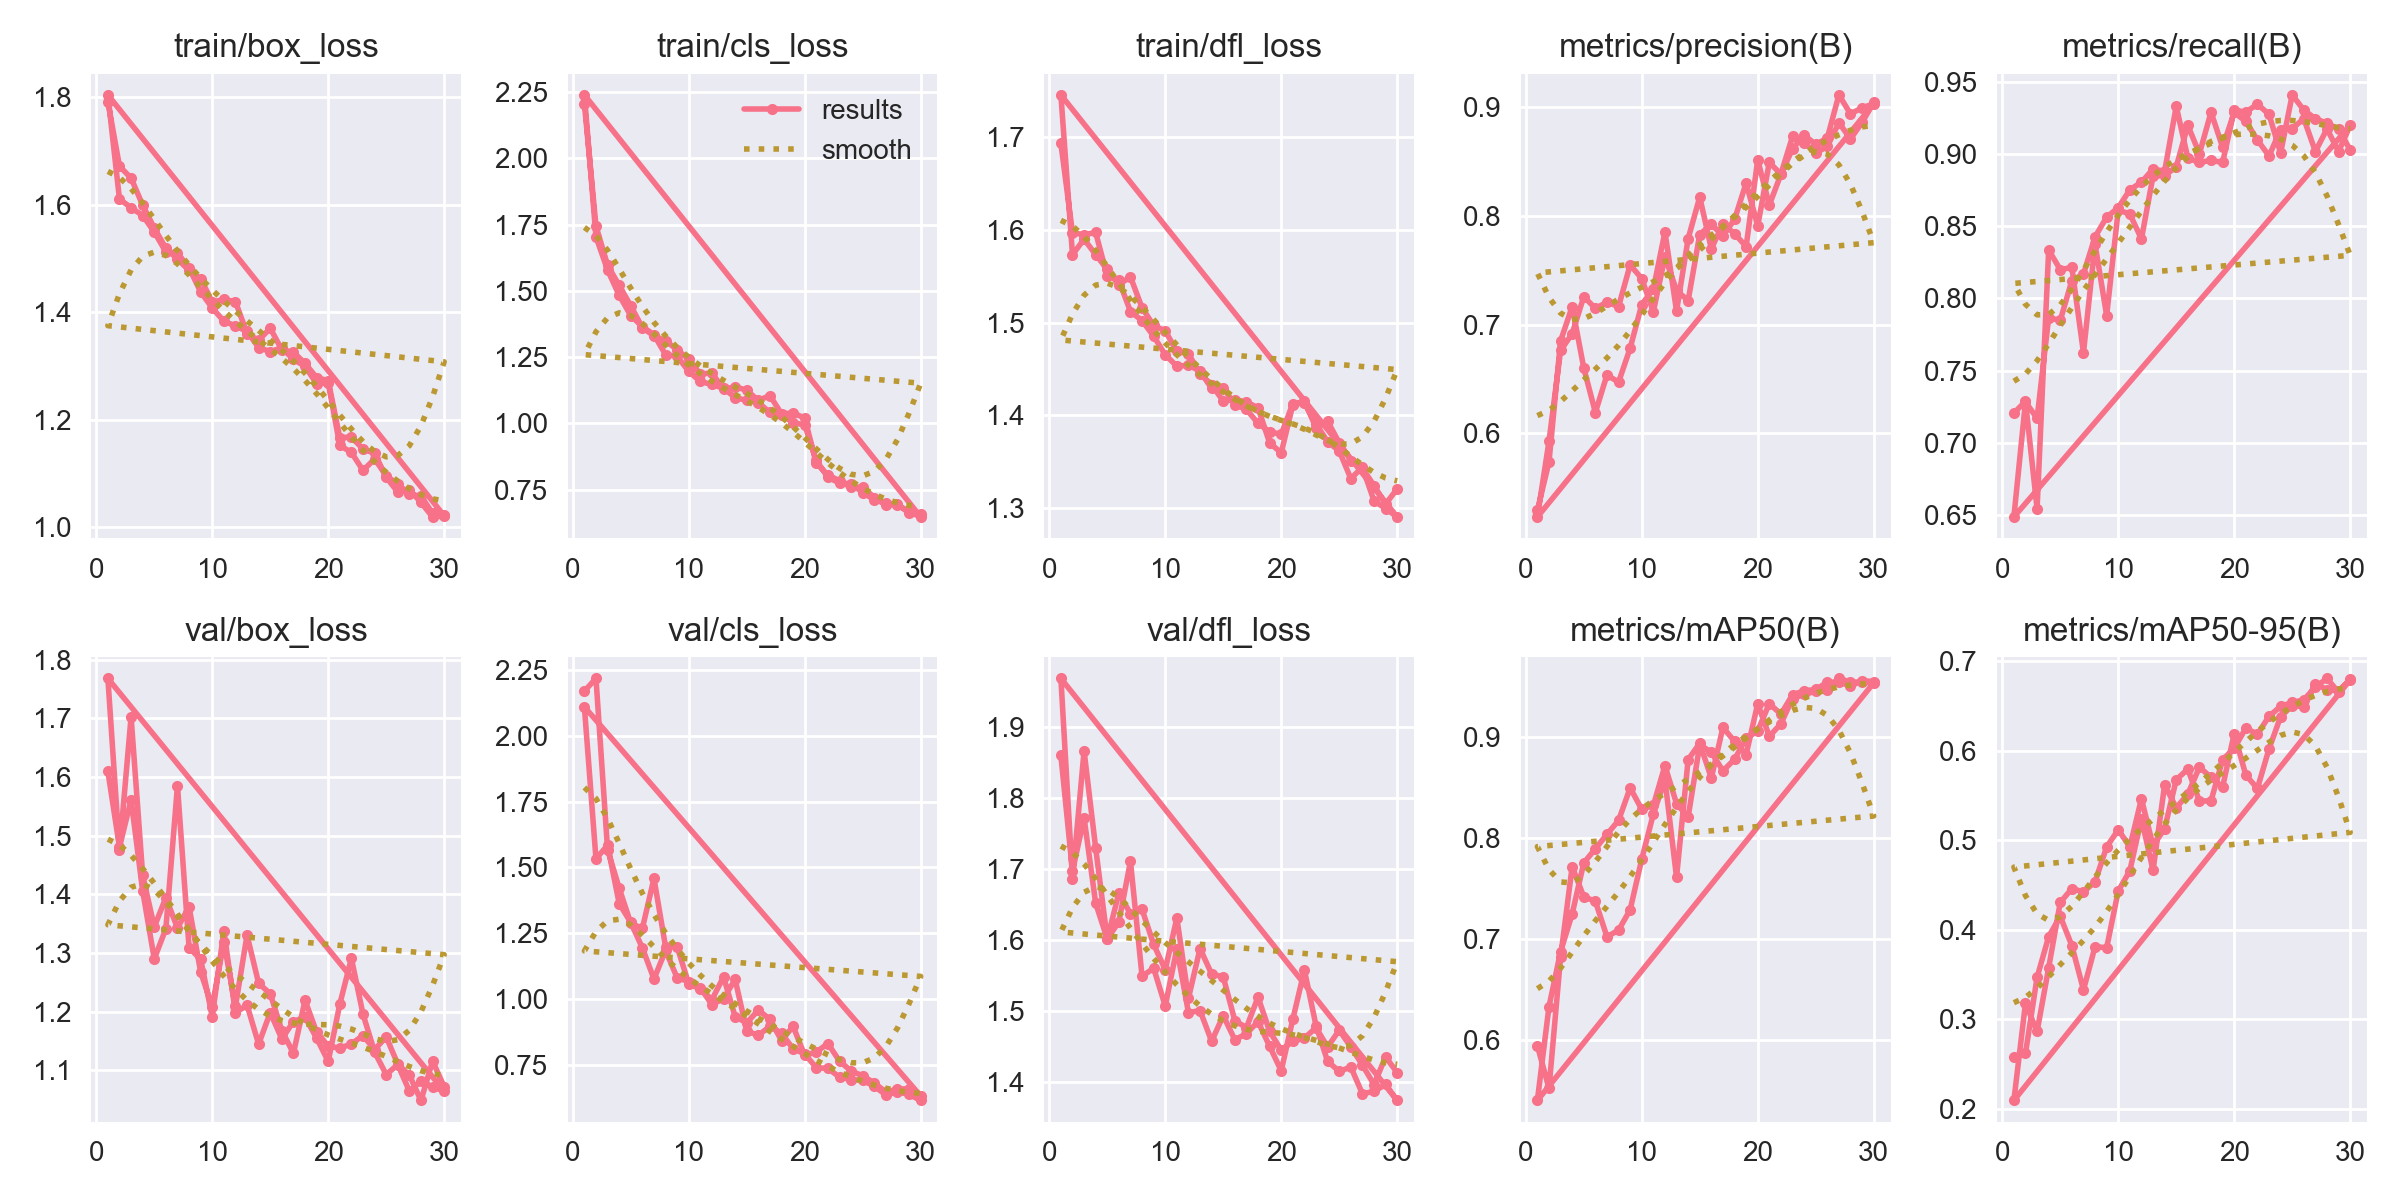

The data file committed next to this chart (first rows):
epoch, time, train/box_loss, train/cls_loss, train/dfl_loss, metrics/precision(B), metrics/recall(B), metrics/mAP50(B), metrics/mAP50-95(B), val/box_loss, val/cls_loss, val/dfl_loss, lr/pg0, lr/pg1, lr/pg2
1, 1050, 1.791, 2.206, 1.693, 0.5291, 0.7207, 0.5946, 0.2575, 1.61, 2.171, 1.86, 0.0006632, 0.0006632, 0.0006632
2, 2102, 1.671, 1.744, 1.597, 0.5737, 0.7289, 0.5525, 0.262, 1.48, 2.219, 1.697, 0.001286, 0.001286, 0.001286
3, 3154, 1.649, 1.596, 1.595, 0.685, 0.6547, 0.6819, 0.3467, 1.561, 1.568, 1.772, 0.001865, 0.001865, 0.001865
4, 4199, 1.599, 1.52, 1.597, 0.7166, 0.8336, 0.7715, 0.3923, 1.406, 1.421, 1.652, 0.001802, 0.001802, 0.001802
5, 5257, 1.556, 1.443, 1.55, 0.6602, 0.82, 0.7416, 0.4149, 1.29, 1.288, 1.601, 0.001736, 0.001736, 0.001736
6, 6318, 1.519, 1.361, 1.545, 0.6192, 0.8215, 0.7373, 0.3821, 1.341, 1.268, 1.626, 0.00167, 0.00167, 0.00167
7, 7384, 1.499, 1.33, 1.512, 0.6538, 0.7625, 0.7022, 0.3328, 1.585, 1.458, 1.711, 0.001604, 0.001604, 0.001604
8, 8444, 1.477, 1.311, 1.502, 0.6471, 0.8377, 0.7087, 0.3811, 1.309, 1.198, 1.549, 0.001538, 0.001538, 0.001538
9, 9507, 1.462, 1.278, 1.485, 0.6784, 0.7882, 0.7289, 0.3798, 1.289, 1.198, 1.56, 0.001472, 0.001472, 0.001472
10, 10581, 1.418, 1.241, 1.465, 0.7185, 0.8612, 0.7789, 0.4432, 1.192, 1.057, 1.507, 0.001406, 0.001406, 0.001406
11, 11656, 1.424, 1.186, 1.453, 0.7327, 0.8585, 0.8235, 0.4659, 1.337, 1.037, 1.588, 0.00134, 0.00134, 0.00134
12, 12725, 1.419, 1.19, 1.454, 0.7853, 0.8412, 0.8576, 0.524, 1.198, 0.9969, 1.498, 0.001274, 0.001274, 0.001274
13, 13784, 1.36, 1.128, 1.448, 0.7125, 0.8847, 0.7609, 0.4663, 1.211, 1.083, 1.5, 0.001208, 0.001208, 0.001208
14, 14841, 1.347, 1.138, 1.429, 0.7791, 0.885, 0.8773, 0.5618, 1.145, 0.9326, 1.457, 0.001142, 0.001142, 0.001142
15, 15899, 1.37, 1.125, 1.43, 0.8174, 0.8911, 0.8934, 0.536, 1.199, 0.9082, 1.493, 0.001076, 0.001076, 0.001076
16, 16961, 1.33, 1.086, 1.411, 0.7699, 0.9198, 0.859, 0.5514, 1.153, 0.9574, 1.459, 0.00101, 0.00101, 0.00101
17, 18018, 1.326, 1.104, 1.406, 0.7926, 0.9002, 0.9091, 0.5815, 1.183, 0.9221, 1.468, 0.000944, 0.000944, 0.000944
18, 19076, 1.305, 1.036, 1.391, 0.7837, 0.9289, 0.8953, 0.57, 1.191, 0.8413, 1.485, 0.000878, 0.000878, 0.000878
19, 20133, 1.278, 1.039, 1.382, 0.7718, 0.9047, 0.8823, 0.5594, 1.155, 0.8954, 1.45, 0.000812, 0.000812, 0.000812
20, 21192, 1.272, 1.02, 1.379, 0.8516, 0.9288, 0.9324, 0.619, 1.115, 0.7847, 1.416, 0.000746, 0.000746, 0.000746
21, 22229, 1.166, 0.8485, 1.413, 0.81, 0.9225, 0.9003, 0.5726, 1.213, 0.7978, 1.488, 0.00068, 0.00068, 0.00068
22, 23269, 1.168, 0.8051, 1.413, 0.8383, 0.9097, 0.9127, 0.5576, 1.291, 0.8299, 1.558, 0.000614, 0.000614, 0.000614
23, 24307, 1.145, 0.7826, 1.391, 0.8617, 0.8986, 0.9376, 0.6017, 1.196, 0.7633, 1.479, 0.000548, 0.000548, 0.000548
24, 25347, 1.137, 0.7581, 1.371, 0.8744, 0.9168, 0.9416, 0.6378, 1.131, 0.7254, 1.429, 0.000482, 0.000482, 0.000482
25, 26389, 1.093, 0.759, 1.362, 0.8658, 0.9175, 0.9447, 0.6501, 1.093, 0.7071, 1.415, 0.000416, 0.000416, 0.000416
26, 27440, 1.065, 0.7199, 1.332, 0.8716, 0.9245, 0.9457, 0.6491, 1.11, 0.6801, 1.421, 0.00035, 0.00035, 0.00035
27, 28488, 1.07, 0.6929, 1.344, 0.9113, 0.9017, 0.9575, 0.6743, 1.065, 0.6454, 1.383, 0.000284, 0.000284, 0.000284
28, 29541, 1.046, 0.6918, 1.308, 0.8939, 0.9173, 0.9539, 0.668, 1.081, 0.6567, 1.386, 0.000218, 0.000218, 0.000218
29, 30609, 1.019, 0.6657, 1.299, 0.8995, 0.9017, 0.9538, 0.6665, 1.072, 0.6579, 1.396, 0.000152, 0.000152, 0.000152
30, 31678, 1.021, 0.6464, 1.29, 0.9031, 0.9198, 0.9531, 0.6791, 1.064, 0.6304, 1.374, 8.6e-05, 8.6e-05, 8.6e-05
1, 94.45, 1.804, 2.239, 1.745, 0.5231, 0.6489, 0.5405, 0.2093, 1.768, 2.111, 1.969, 0.0006632, 0.0006632, 0.0006632
2, 176.3, 1.61, 1.703, 1.573, 0.5926, 0.7285, 0.6332, 0.3178, 1.475, 1.532, 1.686, 0.001286, 0.001286, 0.001286
3, 256.3, 1.594, 1.578, 1.59, 0.6762, 0.7171, 0.6875, 0.2863, 1.702, 1.585, 1.867, 0.001865, 0.001865, 0.001865
4, 335.5, 1.58, 1.483, 1.573, 0.6917, 0.7867, 0.7248, 0.3575, 1.432, 1.363, 1.73, 0.001802, 0.001802, 0.001802
5, 413.7, 1.549, 1.406, 1.557, 0.7258, 0.7848, 0.7752, 0.4304, 1.344, 1.29, 1.601, 0.001736, 0.001736, 0.001736
6, 492.4, 1.512, 1.365, 1.541, 0.715, 0.8124, 0.7891, 0.4459, 1.394, 1.194, 1.666, 0.00167, 0.00167, 0.00167
7, 570.8, 1.51, 1.334, 1.549, 0.7206, 0.8169, 0.8035, 0.4422, 1.343, 1.075, 1.637, 0.001604, 0.001604, 0.001604
8, 649.3, 1.482, 1.259, 1.516, 0.7166, 0.8427, 0.8171, 0.4535, 1.379, 1.184, 1.643, 0.001538, 0.001538, 0.001538
9, 728.5, 1.438, 1.253, 1.497, 0.755, 0.8563, 0.8493, 0.4924, 1.267, 1.08, 1.594, 0.001472, 0.001472, 0.001472
10, 807.3, 1.408, 1.196, 1.491, 0.7423, 0.8629, 0.8281, 0.5116, 1.209, 1.066, 1.558, 0.001406, 0.001406, 0.001406
11, 886, 1.383, 1.158, 1.469, 0.712, 0.8752, 0.832, 0.4925, 1.319, 1.042, 1.631, 0.00134, 0.00134, 0.00134
12, 965.2, 1.374, 1.146, 1.466, 0.7624, 0.8805, 0.8714, 0.5461, 1.209, 0.9778, 1.518, 0.001274, 0.001274, 0.001274
13, 1044, 1.364, 1.132, 1.445, 0.7315, 0.8896, 0.8337, 0.4936, 1.331, 1.001, 1.588, 0.001208, 0.001208, 0.001208
14, 1123, 1.334, 1.097, 1.433, 0.7222, 0.8881, 0.8206, 0.5128, 1.248, 1.074, 1.552, 0.001142, 0.001142, 0.001142
15, 1202, 1.327, 1.086, 1.415, 0.7829, 0.933, 0.8917, 0.5674, 1.231, 0.8774, 1.548, 0.001076, 0.001076, 0.001076
16, 1282, 1.334, 1.078, 1.417, 0.7922, 0.8971, 0.8848, 0.5793, 1.168, 0.8611, 1.486, 0.00101, 0.00101, 0.00101
17, 1361, 1.312, 1.041, 1.414, 0.7819, 0.8941, 0.8661, 0.5436, 1.129, 0.8954, 1.476, 0.000944, 0.000944, 0.000944
18, 1440, 1.299, 1.032, 1.408, 0.7967, 0.8956, 0.8775, 0.5438, 1.219, 0.8687, 1.52, 0.000878, 0.000878, 0.000878
19, 1519, 1.267, 1.002, 1.37, 0.8303, 0.8941, 0.8982, 0.5898, 1.165, 0.8102, 1.471, 0.000812, 0.000812, 0.000812
20, 1598, 1.269, 0.994, 1.359, 0.791, 0.9304, 0.9057, 0.6024, 1.141, 0.7905, 1.445, 0.000746, 0.000746, 0.000746
21, 1691, 1.152, 0.8597, 1.411, 0.8492, 0.9289, 0.9326, 0.625, 1.138, 0.738, 1.457, 0.00068, 0.00068, 0.00068
22, 1770, 1.139, 0.7961, 1.415, 0.8385, 0.9345, 0.9222, 0.6182, 1.145, 0.7355, 1.462, 0.000614, 0.000614, 0.000614
23, 1849, 1.106, 0.7742, 1.386, 0.8731, 0.9274, 0.9413, 0.6382, 1.159, 0.7022, 1.476, 0.000548, 0.000548, 0.000548
24, 1928, 1.127, 0.7721, 1.394, 0.8674, 0.9007, 0.9453, 0.6493, 1.135, 0.6926, 1.449, 0.000482, 0.000482, 0.000482
25, 2006, 1.096, 0.7384, 1.37, 0.8579, 0.9408, 0.9465, 0.6537, 1.157, 0.6898, 1.473, 0.000416, 0.000416, 0.000416
26, 2085, 1.08, 0.7115, 1.351, 0.8639, 0.9304, 0.9536, 0.6566, 1.111, 0.6676, 1.449, 0.00035, 0.00035, 0.00035
27, 2164, 1.061, 0.6974, 1.343, 0.8858, 0.9244, 0.9539, 0.6708, 1.092, 0.6343, 1.424, 0.000284, 0.000284, 0.000284
28, 2243, 1.058, 0.696, 1.324, 0.8708, 0.9213, 0.9499, 0.6805, 1.049, 0.6461, 1.396, 0.000218, 0.000218, 0.000218
29, 2321, 1.026, 0.6606, 1.304, 0.886, 0.9171, 0.9552, 0.6649, 1.116, 0.6365, 1.435, 0.000152, 0.000152, 0.000152
30, 2399, 1.022, 0.6572, 1.321, 0.9045, 0.9028, 0.9544, 0.68, 1.072, 0.6135, 1.413, 8.6e-05, 8.6e-05, 8.6e-05
